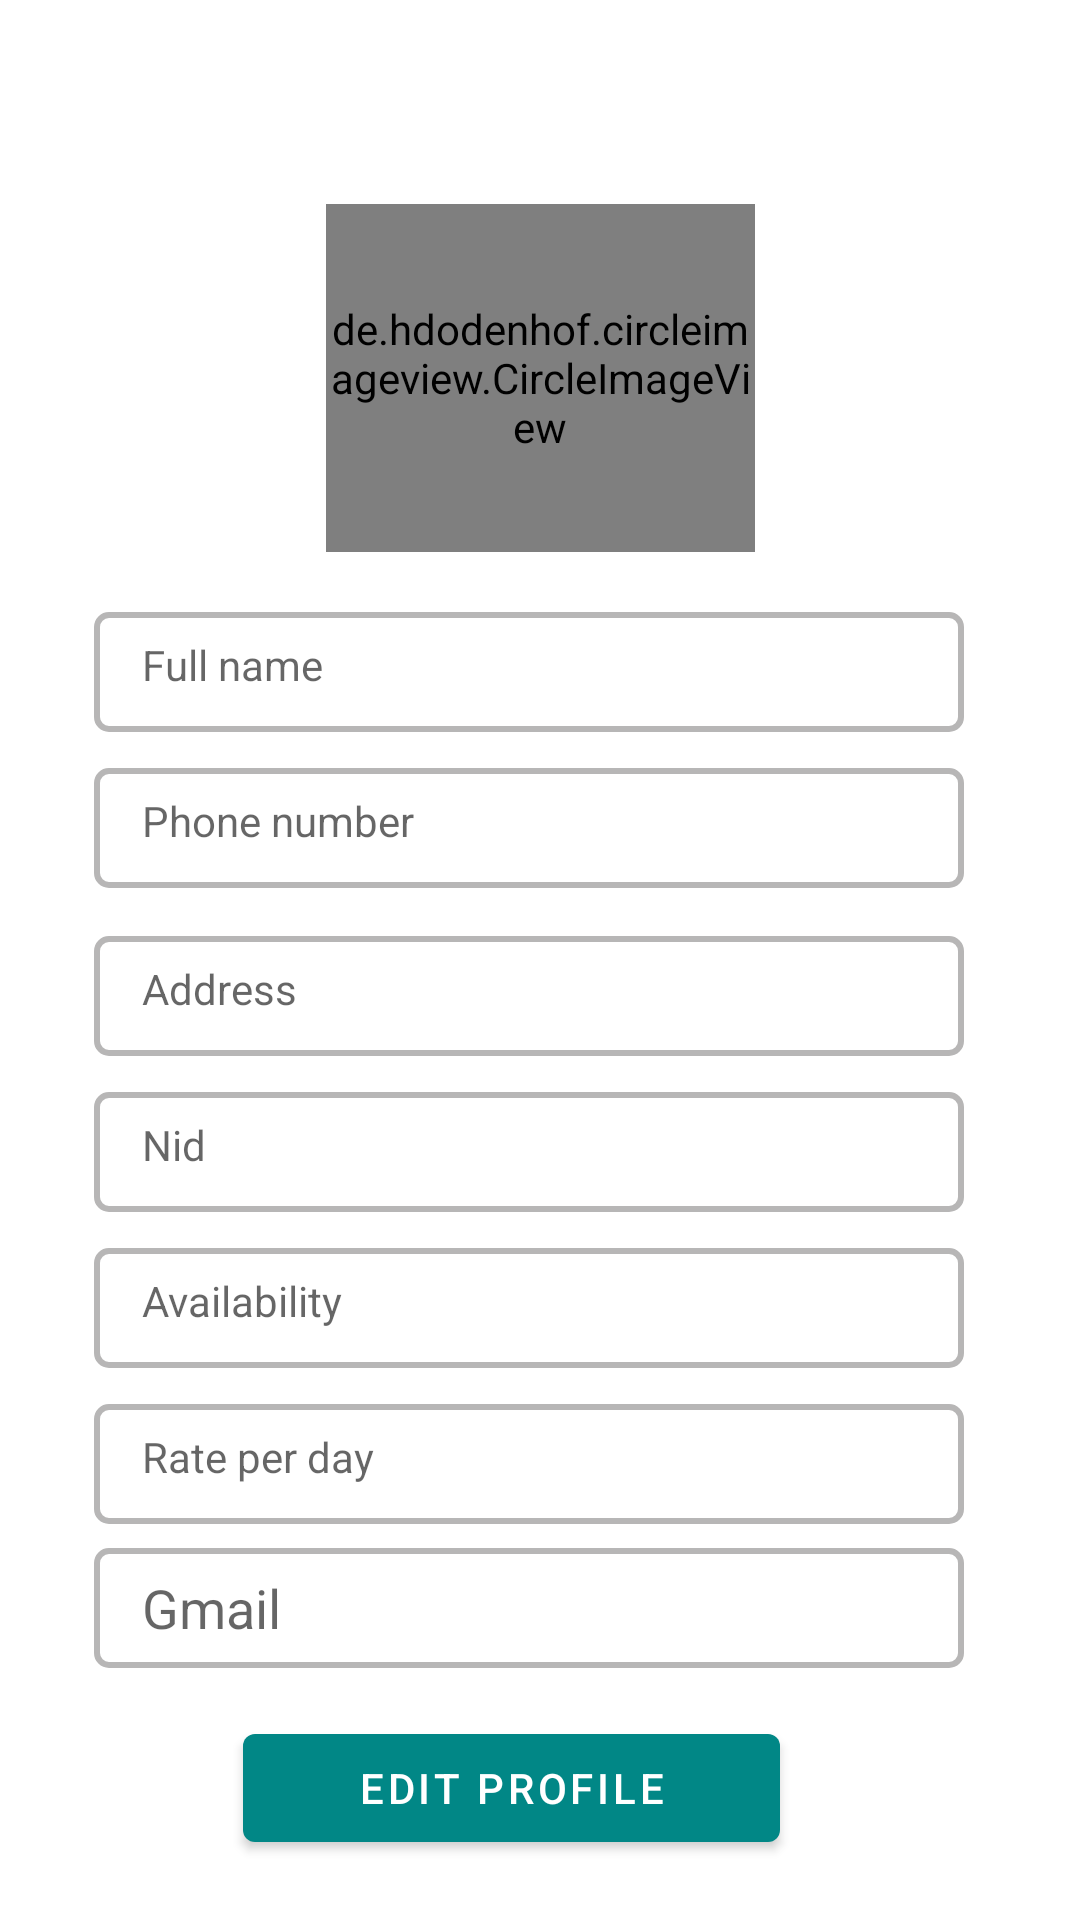

The Android layout XML behind this screen, and the referenced resources:
<!-- AndroidManifest.xml: application theme Theme.Petsitting -->
<!-- res/layout/fragment_profile.xml -->
<?xml version="1.0" encoding="utf-8"?>
<androidx.constraintlayout.widget.ConstraintLayout
    xmlns:android="http://schemas.android.com/apk/res/android"
    xmlns:app="http://schemas.android.com/apk/res-auto"
    xmlns:tools="http://schemas.android.com/tools"
    android:layout_width="match_parent"
    android:layout_height="match_parent">


   <de.hdodenhof.circleimageview.CircleImageView
       android:id="@+id/et_profile_image"
       android:layout_width="143dp"
       android:layout_height="116dp"
       android:layout_marginTop="68dp"
       android:src="#1F000000"
       app:civ_border_color="#000000"
       app:civ_border_width="2.4dp"
       app:layout_constraintEnd_toEndOf="parent"
       app:layout_constraintStart_toStartOf="parent"
       app:layout_constraintTop_toTopOf="parent"
       tools:src="@drawable/drawer_background_img" />

   <TextView
       android:id="@+id/et_profile_full_name"
       android:layout_width="290dp"
       android:layout_height="40dp"
       android:layout_marginTop="20dp"
       android:background="@drawable/edit_text_background"
       android:ems="10"
       android:hint="Full name"
       android:textColor="@color/black"
       app:layout_constraintEnd_toEndOf="parent"
       app:layout_constraintHorizontal_bias="0.446"
       app:layout_constraintStart_toStartOf="parent"
       app:layout_constraintTop_toBottomOf="@+id/et_profile_image" />

   <TextView
       android:id="@+id/et_profile_phn_no"
       android:layout_width="290dp"
       android:layout_height="40dp"
       android:layout_marginTop="12dp"
       android:background="@drawable/edit_text_background"
       android:ems="10"
       android:hint="Phone number"
       android:textColor="@color/black"
       app:layout_constraintEnd_toEndOf="parent"
       app:layout_constraintHorizontal_bias="0.446"
       app:layout_constraintStart_toStartOf="parent"
       app:layout_constraintTop_toBottomOf="@+id/et_profile_full_name" />

   <TextView
       android:id="@+id/et_profile_address"
       android:layout_width="290dp"
       android:layout_height="40dp"
       android:layout_marginTop="16dp"
       android:background="@drawable/edit_text_background"
       android:ems="10"
       android:hint="Address"
       android:textColor="@color/black"
       app:layout_constraintEnd_toEndOf="parent"
       app:layout_constraintHorizontal_bias="0.446"
       app:layout_constraintStart_toStartOf="parent"
       app:layout_constraintTop_toBottomOf="@+id/et_profile_phn_no" />

   <TextView
       android:id="@+id/et_profile_nid"
       android:layout_width="290dp"
       android:layout_height="40dp"
       android:layout_marginTop="12dp"
       android:background="@drawable/edit_text_background"
       android:ems="10"
       android:hint="Nid"
       android:textColor="@color/black"
       app:layout_constraintEnd_toEndOf="parent"
       app:layout_constraintHorizontal_bias="0.446"
       app:layout_constraintStart_toStartOf="parent"
       app:layout_constraintTop_toBottomOf="@+id/et_profile_address" />

   <TextView
       android:id="@+id/et_profile_availability"
       android:layout_width="290dp"
       android:layout_height="40dp"
       android:layout_marginTop="12dp"
       android:background="@drawable/edit_text_background"
       android:ems="10"
       android:hint="Availability"
       android:textColor="@color/black"
       app:layout_constraintEnd_toEndOf="parent"
       app:layout_constraintHorizontal_bias="0.446"
       app:layout_constraintStart_toStartOf="parent"
       app:layout_constraintTop_toBottomOf="@+id/et_profile_nid" />

   <TextView
       android:id="@+id/et_profile_price"
       android:layout_width="290dp"
       android:layout_height="40dp"
       android:layout_marginTop="12dp"
       android:background="@drawable/edit_text_background"
       android:ems="10"
       android:hint="Rate per day"
       android:textColor="@color/black"
       app:layout_constraintEnd_toEndOf="parent"
       app:layout_constraintHorizontal_bias="0.446"
       app:layout_constraintStart_toStartOf="parent"
       app:layout_constraintTop_toBottomOf="@+id/et_profile_availability" />

   <Button
       android:id="@+id/et_profile_edit_btn"
       android:layout_width="179dp"
       android:layout_height="48dp"
       android:layout_marginTop="64dp"
       android:text="Edit Profile"
       app:layout_constraintEnd_toEndOf="parent"
       app:layout_constraintHorizontal_bias="0.448"
       app:layout_constraintStart_toStartOf="parent"
       app:layout_constraintTop_toBottomOf="@+id/et_profile_price" />

   <EditText
       android:id="@+id/et_profile_gmail"
       android:layout_width="290dp"
       android:layout_height="40dp"
       android:layout_marginTop="8dp"
       android:background="@drawable/edit_text_background"
       android:ems="10"
       android:hint="Gmail"
       app:layout_constraintEnd_toEndOf="@+id/et_profile_price"
       app:layout_constraintHorizontal_bias="0.0"
       app:layout_constraintStart_toStartOf="@+id/et_profile_price"
       app:layout_constraintTop_toBottomOf="@+id/et_profile_price" />


</androidx.constraintlayout.widget.ConstraintLayout>
<!-- resources referenced by this layout -->
<resources>
  <!-- drawable edit_text_background (drawable) -->
  <?xml version="1.0" encoding="utf-8"?>
  <shape xmlns:android="http://schemas.android.com/apk/res/android">
      <solid android:color="#1EFFFFFF"></solid>
      <corners android:radius="4dp"></corners>
      <size android:height="40dp"></size>
      <padding android:bottom="8dp" android:left="16dp" android:right="8dp" android:top="8dp"></padding>
      <stroke android:color="#4A070606" android:width="2dp"></stroke>
  </shape>
  <style name="Theme.Petsitting" parent="Theme.MaterialComponents.DayNight.NoActionBar">
          
          <item name="colorPrimary">@color/teal_700</item>
          <item name="colorPrimaryVariant">@color/purple_700</item>
          <item name="colorOnPrimary">@color/white</item>
          
          <item name="colorSecondary">@color/teal_200</item>
          <item name="colorSecondaryVariant">@color/teal_700</item>
          <item name="colorOnSecondary">@color/black</item>
          
          <item name="android:statusBarColor" tools:targetApi="l">?attr/colorPrimaryVariant</item>
          
      </style>
  <!-- not gathered from this repository: default colours our renderer supplied (Android Studio template values) -->
  <color name="purple_700">#FF3700B3</color>
  <color name="teal_200">#FF03DAC5</color>
  <color name="teal_700">#FF018786</color>
  <color name="black">#FF000000</color>
  <color name="white">#FFFFFFFF</color>
</resources>
